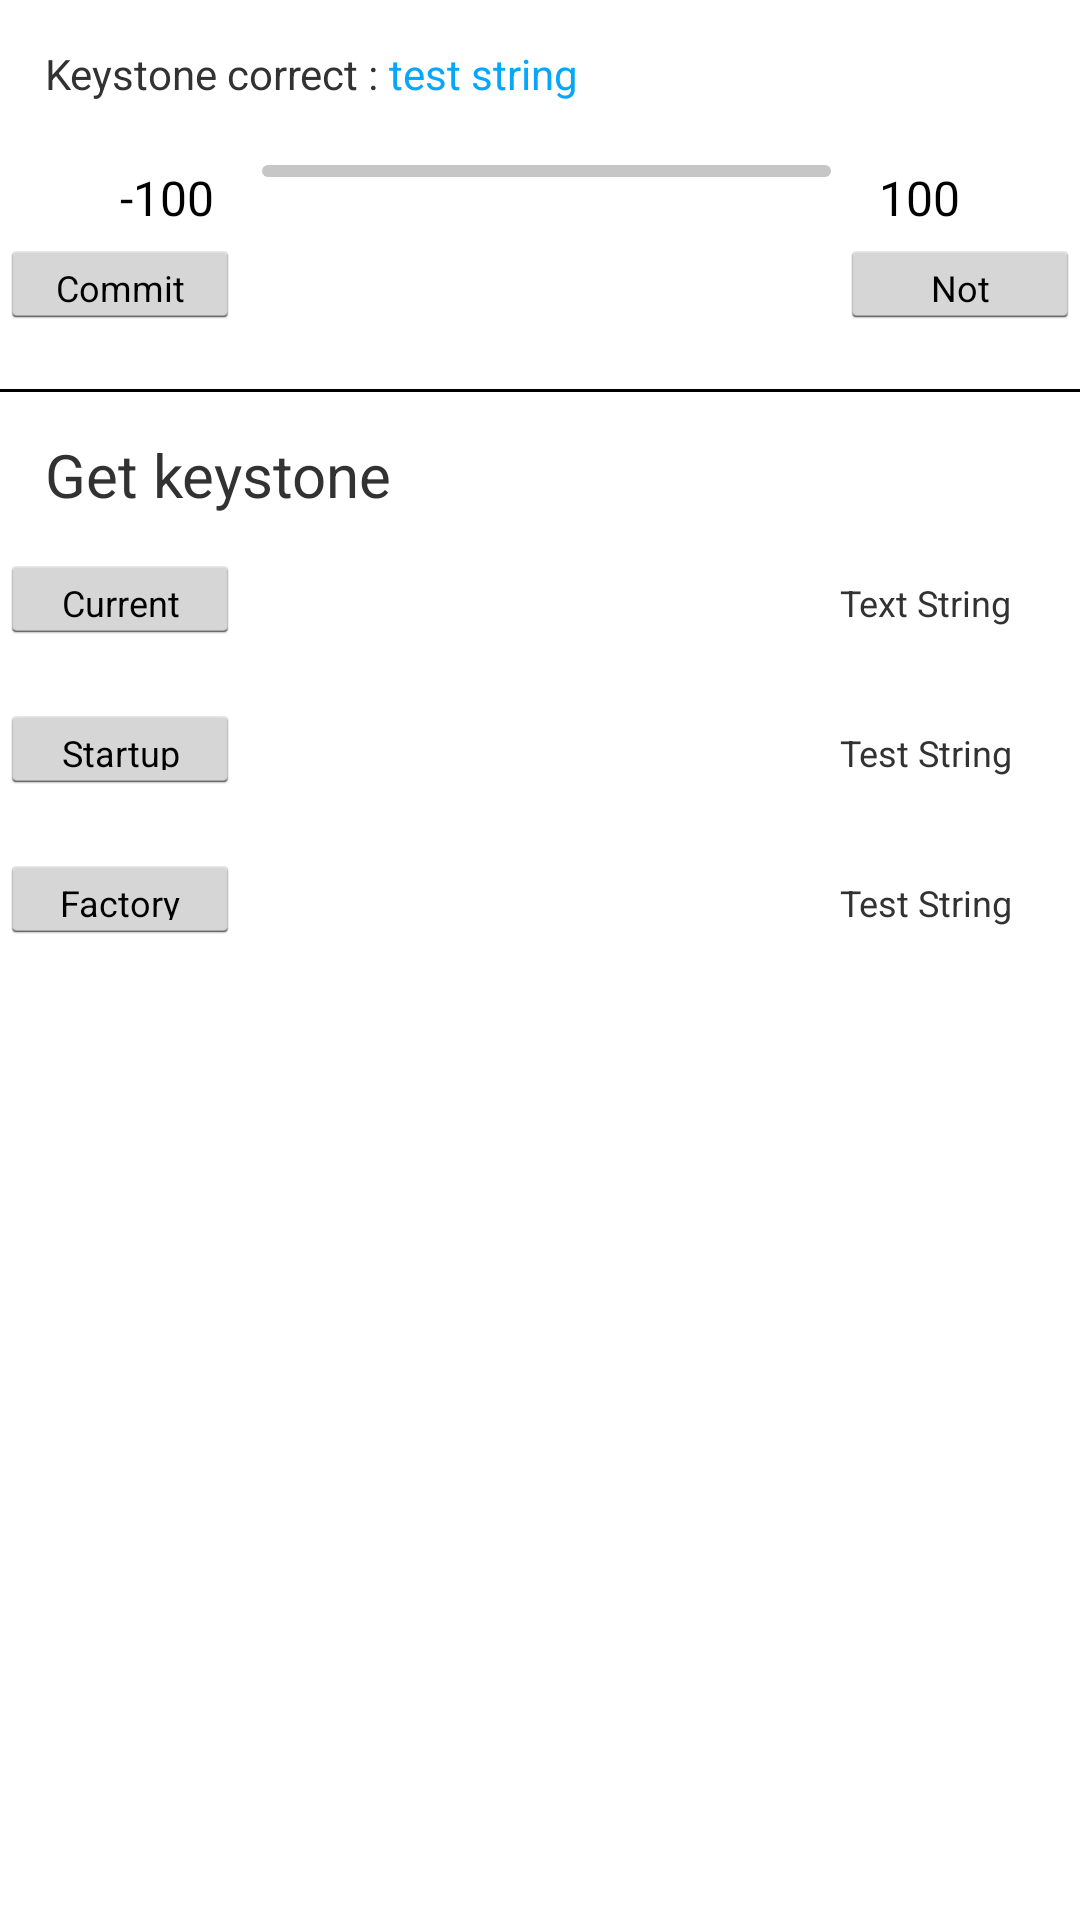

Produce the Android XML layout that renders to this screen, including the resource entries it uses.
<!-- AndroidManifest.xml: application theme AppTheme -->
<!-- res/layout/fragment_keystone.xml -->
<?xml version="1.0" encoding="utf-8"?>
<LinearLayout xmlns:android="http://schemas.android.com/apk/res/android"
    android:layout_width="match_parent"
    android:layout_height="match_parent"
    android:orientation="vertical">

    <LinearLayout
        android:layout_width="match_parent"
        android:layout_height="wrap_content"
        android:layout_marginLeft="15dp"
        android:layout_marginTop="15dp"
        android:orientation="horizontal">

        <TextView
            android:id="@+id/fragment_keystone_tv_title_set"
            android:singleLine="true"
            android:layout_width="wrap_content"
            android:layout_height="40dp"
            android:text="Keystone correct : " />

        <TextView
            android:id="@+id/fragment_keystone_tv_set_curr_value"
            android:layout_width="fill_parent"
            android:layout_height="40dp"
            android:layout_weight="1"
            android:text="test string"
            android:textColor="#06a7fa" />
    </LinearLayout>

    <LinearLayout
        android:layout_width="match_parent"
        android:layout_height="wrap_content"
        android:layout_marginLeft="40dp"
        android:layout_marginRight="40dp"
        android:orientation="horizontal">

        <TextView
            android:layout_width="wrap_content"
            android:layout_height="match_parent"
            android:layout_marginBottom="3dp"
            android:gravity="bottom"
            android:text="-100"
            android:textColor="#000"
            android:textSize="16sp" />

        <LinearLayout
            android:id="@+id/ll_parent"
            android:layout_width="0dp"
            android:layout_height="match_parent"
            android:layout_weight="1"
            android:orientation="vertical">

            <SeekBar
                android:id="@+id/fragment_keystone_seekbar_keystone"
                android:layout_width="fill_parent"
                android:layout_height="wrap_content"
                android:focusable="true"
                android:maxHeight="4dp"
                android:minHeight="4dp"
                android:progressDrawable="@drawable/seek_bar_progress_bg"
                android:thumb="@drawable/thumb_icon" />
        </LinearLayout>

        <TextView
            android:id="@+id/fragment_keystone_tv_max"
            android:layout_width="wrap_content"
            android:layout_height="match_parent"
            android:layout_marginBottom="3dp"
            android:gravity="bottom"
            android:text="100"
            android:textColor="#000"
            android:textSize="16sp" />
    </LinearLayout>

    <LinearLayout
        android:layout_width="match_parent"
        android:layout_height="50dp"
        android:orientation="horizontal">

        <Button
            android:id="@+id/fragment_keystone_btn_set_commit"
            android:layout_width="40dp"
            android:layout_height="30dp"
            android:layout_weight="1"
            android:text="Commit"
            android:textSize="12dp" />

        <Button
            android:id="@+id/fragment_keystone_btn_set_no_commit"
            android:layout_width="40dp"
            android:layout_height="30dp"
            android:layout_marginLeft="200dp"
            android:layout_weight="1"
            android:text="Not Commit"
            android:textSize="12dp" />
    </LinearLayout>

    <LinearLayout
        android:layout_width="match_parent"
        android:layout_height="15dp"
        android:orientation="horizontal">

        <TextView
            android:layout_width="fill_parent"
            android:layout_height="1dp"
            android:background="#000000" />
    </LinearLayout>

    <LinearLayout
        android:layout_width="match_parent"
        android:layout_height="wrap_content"
        android:layout_marginLeft="15dp"
        android:orientation="horizontal">

        <TextView
            android:id="@+id/fragment_keystone_tv_title_get"
            android:layout_width="fill_parent"
            android:layout_height="40dp"
            android:layout_weight="5"
            android:text="Get keystone"
            android:textSize="20dp" />

    </LinearLayout>

    <LinearLayout
        android:layout_width="match_parent"
        android:layout_height="50dp"
        android:orientation="horizontal">

        <Button
            android:id="@+id/fragment_keystone_btn_get_current"
            android:layout_width="40dp"
            android:layout_height="30dp"
            android:layout_weight="1"
            android:text="Current"
            android:textSize="12dp" />

        <TextView
            android:id="@+id/fragment_keystone_tv_get_current"
            android:layout_width="40dp"
            android:layout_height="30dp"
            android:layout_marginLeft="200dp"
            android:layout_weight="1"
            android:text="Text String"
            android:textSize="12dp" />
    </LinearLayout>

    <LinearLayout
        android:layout_width="match_parent"
        android:layout_height="50dp"
        android:orientation="horizontal">

        <Button
            android:id="@+id/fragment_keystone_btn_get_startup"
            android:layout_width="40dp"
            android:layout_height="30dp"
            android:layout_weight="1"
            android:text="Startup"
            android:textSize="12dp" />

        <TextView
            android:id="@+id/fragment_keystone_tv_get_startup"
            android:layout_width="40dp"
            android:layout_height="30dp"
            android:layout_marginLeft="200dp"
            android:layout_weight="1"
            android:text="Test String"
            android:textSize="12dp" />
    </LinearLayout>

    <LinearLayout
        android:layout_width="match_parent"
        android:layout_height="50dp"
        android:orientation="horizontal">

        <Button
            android:id="@+id/fragment_keystone_btn_get_factory"
            android:layout_width="40dp"
            android:layout_height="30dp"
            android:layout_weight="1"
            android:text="Factory"
            android:textSize="12dp" />

        <TextView
            android:id="@+id/fragment_keystone_tv_get_factory"
            android:layout_width="40dp"
            android:layout_height="30dp"
            android:layout_marginLeft="200dp"
            android:layout_weight="1"
            android:text="Test String"
            android:textSize="12dp" />
    </LinearLayout>

</LinearLayout>
<!-- resources referenced by this layout -->
<resources>
  <!-- drawable seek_bar_progress_bg (drawable) -->
  <?xml version="1.0" encoding="utf-8"?>
  <layer-list
      xmlns:android="http://schemas.android.com/apk/res/android">
      <item android:id="@android:id/background">
          <shape>
              <solid android:color="#c6c6c6" />
              <corners android:radius="3dp"/>
          </shape>
      </item>
      <item android:id="@android:id/secondaryProgress">
          <clip>
              <shape>
                  <solid android:color="#c6c6c6" />
                  <corners android:radius="3dp"/>
              </shape>
          </clip>
      </item>
      <item android:id="@android:id/progress">
          <clip>
              <shape>
                  <solid android:color="#06a7fa" />
                  <corners android:radius="3dp"/>
              </shape>
          </clip>
      </item>
  </layer-list>
  <style name="AppTheme" parent="AppBaseTheme">
          
  
      </style>
  <style name="AppBaseTheme" parent="android:Theme.Holo.Light.DarkActionBar">
          
      </style>
</resources>
